Labelled photos from "dataset", an image-classification folder in Prasone/Starfruit-Disease-Detection-using-MobileNetV2---HSV. The possible labels are: anthracnose, bed bugs, fruit borer, healthy fruits, healthy leaf.

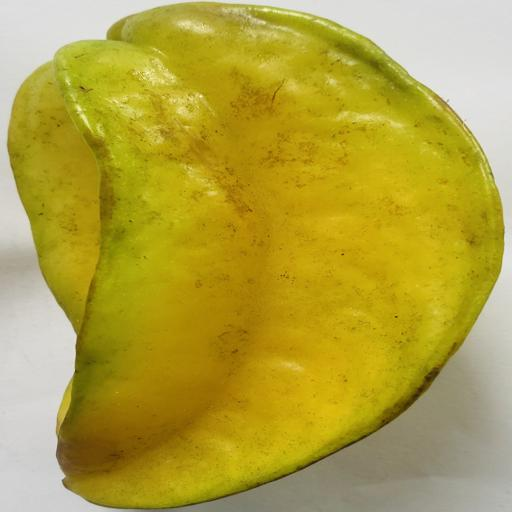
Label: healthy fruits

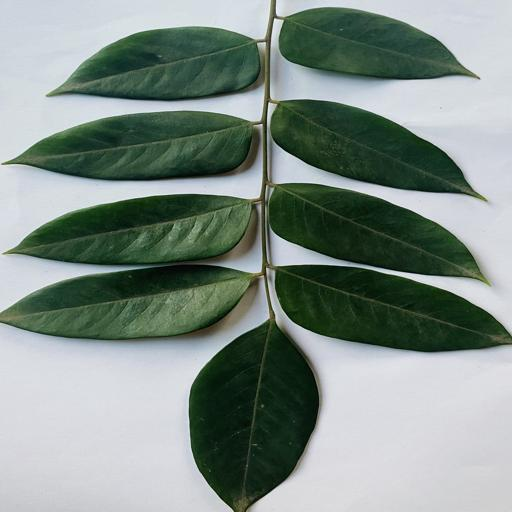
Label: healthy leaf

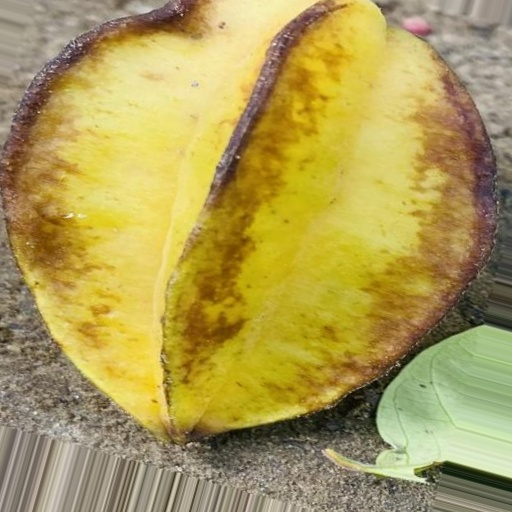
Label: bed bugs

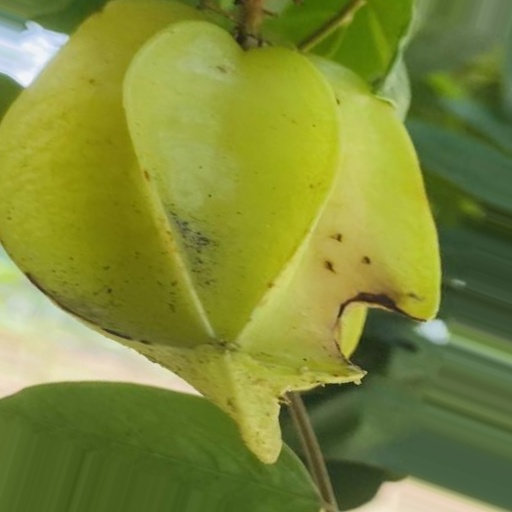
Label: fruit borer

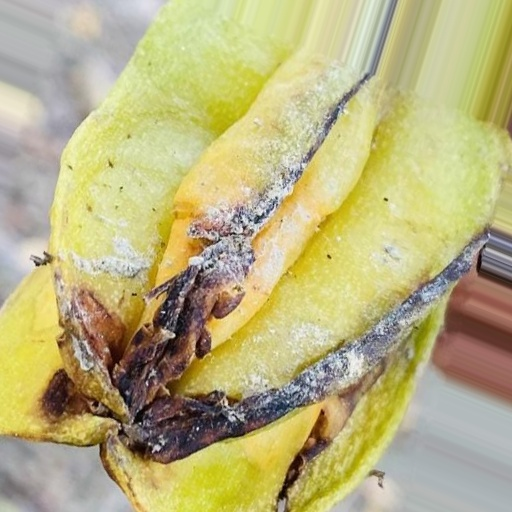
Label: anthracnose

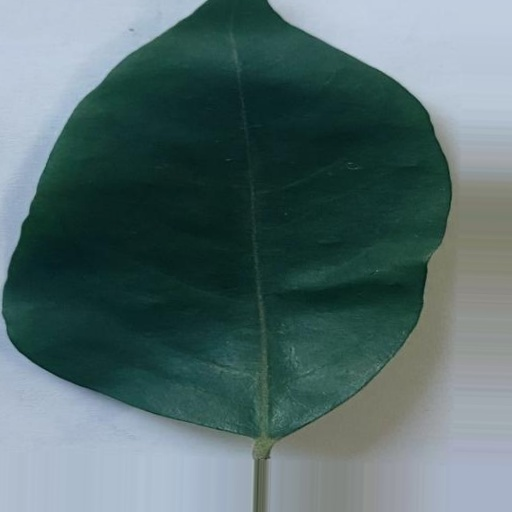
Label: healthy leaf
